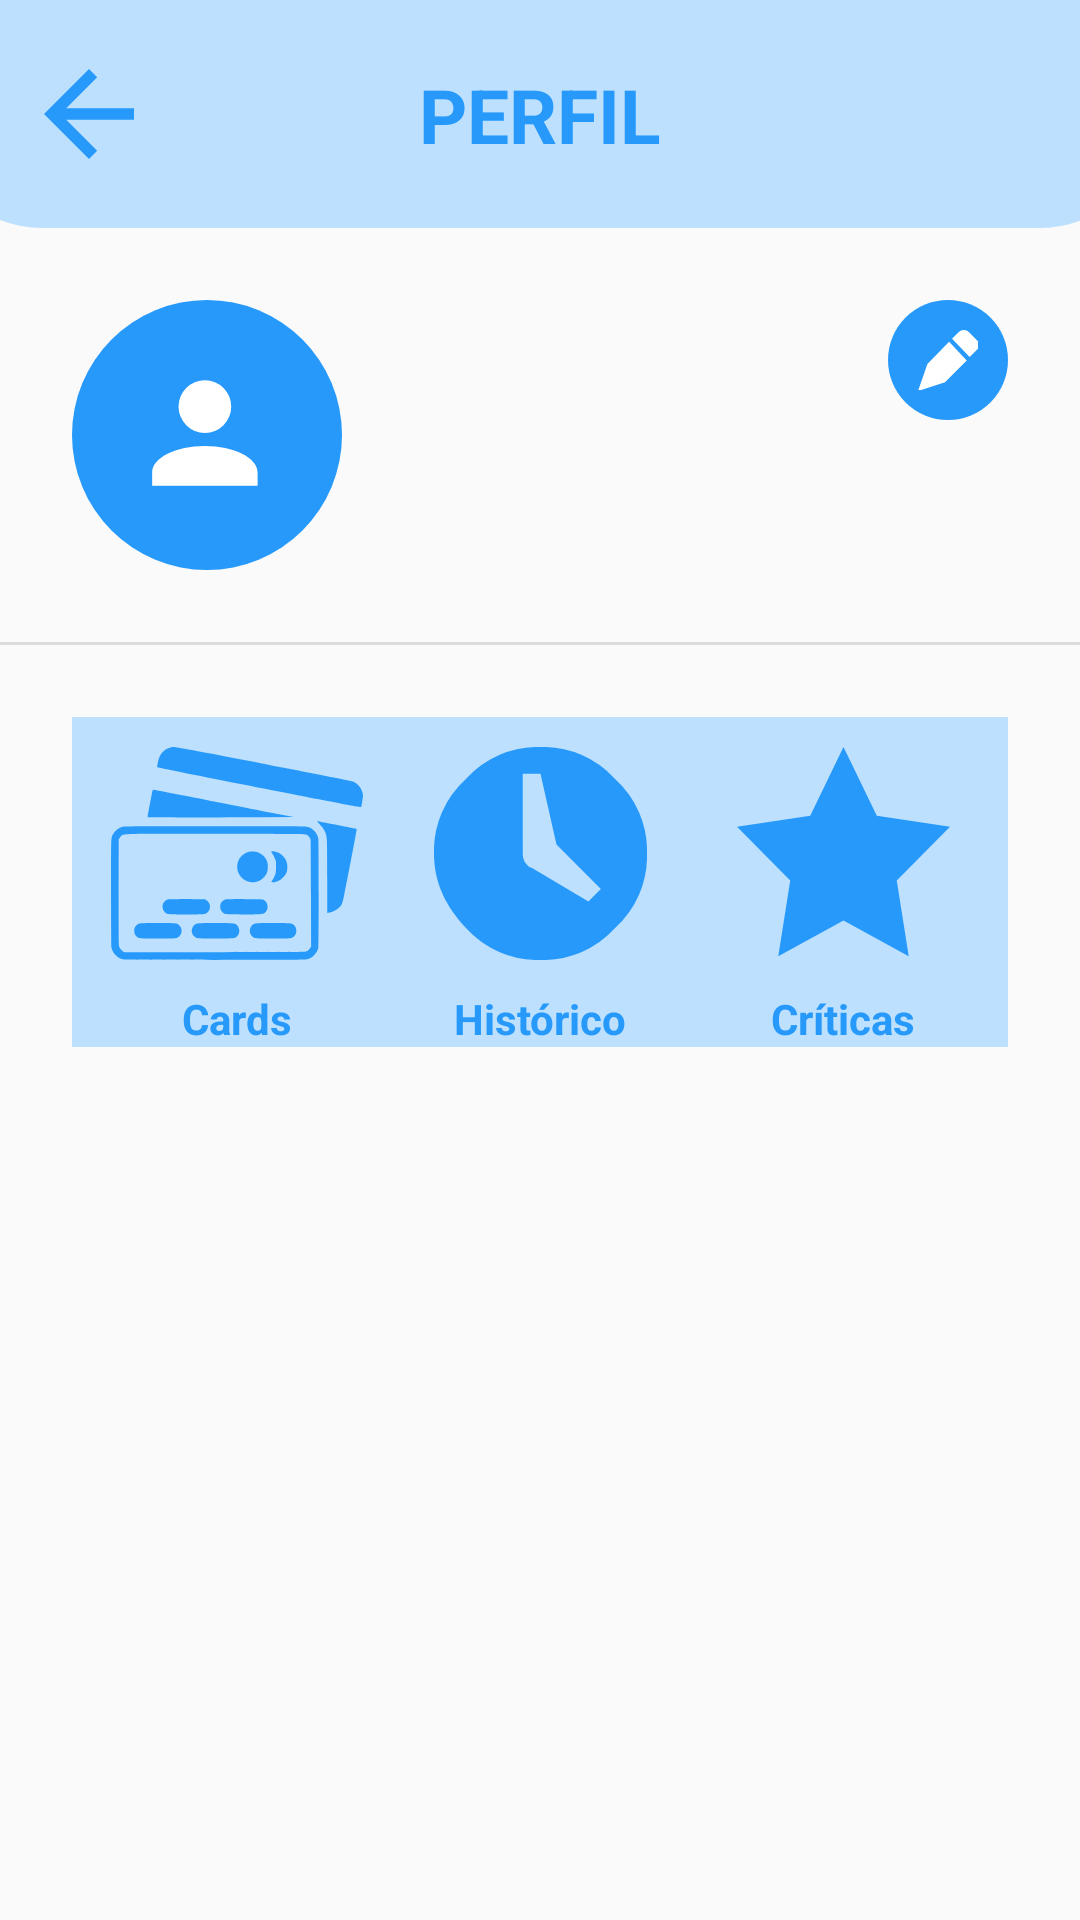

This screen was rendered from an Android layout file. Write that file and the resources it references.
<!-- AndroidManifest.xml: application theme Theme.HealthifyMobile -->
<!-- res/layout/activity_perfil.xml -->
<?xml version="1.0" encoding="utf-8"?>
<androidx.constraintlayout.widget.ConstraintLayout xmlns:android="http://schemas.android.com/apk/res/android"
    xmlns:app="http://schemas.android.com/apk/res-auto"
    xmlns:tools="http://schemas.android.com/tools"
    android:layout_width="match_parent"
    android:layout_height="match_parent"
    tools:context=".PerfilActivity">

    <ImageView
        android:id="@+id/imageView7"
        android:layout_width="412dp"
        android:layout_height="76dp"
        app:layout_constraintEnd_toEndOf="parent"
        app:layout_constraintStart_toStartOf="parent"
        app:layout_constraintTop_toTopOf="parent"
        app:srcCompat="@drawable/registotop" />

    <Button
        android:id="@+id/btnGoBack2"
        android:layout_width="30dp"
        android:layout_height="30dp"
        android:background="@drawable/backward_arrow"
        android:onClick="onClickGoBack"
        app:layout_constraintBottom_toBottomOf="@+id/imageView7"
        app:layout_constraintEnd_toStartOf="@+id/textView7"
        app:layout_constraintHorizontal_bias="0.3"
        app:layout_constraintStart_toStartOf="@+id/imageView7"
        app:layout_constraintTop_toTopOf="parent" />

    <TextView
        android:id="@+id/textView7"
        android:layout_width="wrap_content"
        android:layout_height="wrap_content"
        android:text="PERFIL"
        android:textColor="@color/lisseblue"
        android:textSize="25sp"
        android:textStyle="bold"
        app:layout_constraintBottom_toBottomOf="@+id/imageView7"
        app:layout_constraintEnd_toEndOf="@+id/imageView7"
        app:layout_constraintStart_toStartOf="@+id/imageView7"
        app:layout_constraintTop_toTopOf="@+id/imageView7" />

    <ImageView
        android:id="@+id/imageView9"
        android:layout_width="90dp"
        android:layout_height="90dp"
        android:layout_marginStart="24dp"
        android:layout_marginTop="24dp"
        app:layout_constraintStart_toStartOf="parent"
        app:layout_constraintTop_toBottomOf="@+id/imageView7"
        app:srcCompat="@drawable/default_user" />

    <TextView
        android:id="@+id/tvNomePerfil"
        android:layout_width="wrap_content"
        android:layout_height="wrap_content"
        android:layout_marginStart="24dp"
        android:layout_marginTop="24dp"
        android:textColor="@color/lisseblue"
        android:textSize="20sp"
        android:textStyle="bold"
        app:layout_constraintStart_toEndOf="@+id/imageView9"
        app:layout_constraintTop_toBottomOf="@+id/imageView7" />

    <Button
        android:id="@+id/imageButton3"
        android:layout_width="40dp"
        android:layout_height="40dp"
        android:layout_marginTop="24dp"
        android:layout_marginEnd="24dp"
        android:onClick="editProfile"
        android:background="@drawable/editbutton"
        app:layout_constraintEnd_toEndOf="parent"
        app:layout_constraintTop_toBottomOf="@+id/imageView7" />

    <View
        android:id="@+id/view"
        style="@style/Divider"
        android:layout_marginTop="24dp"
        app:layout_constraintEnd_toEndOf="parent"
        app:layout_constraintStart_toStartOf="parent"
        app:layout_constraintTop_toBottomOf="@+id/imageView9" />

    <Button
        android:id="@+id/btnPagamentos"
        android:layout_width="110dp"
        android:layout_height="110dp"
        android:layout_marginStart="24dp"
        android:layout_marginTop="24dp"
        android:onClick="onClickFragment"
        android:background="@color/lightlisse"
        app:layout_constraintStart_toStartOf="parent"
        app:layout_constraintTop_toBottomOf="@+id/view" />

    <Button
        android:id="@+id/btnHistorico"
        android:layout_width="110dp"
        android:layout_height="110dp"
        android:layout_marginStart="24dp"
        android:layout_marginTop="24dp"
        android:layout_marginEnd="24dp"
        android:onClick="onClickFragment"
        android:background="@color/lightlisse"
        app:layout_constraintEnd_toStartOf="@+id/btnCriticas"
        app:layout_constraintStart_toEndOf="@+id/btnPagamentos"
        app:layout_constraintTop_toBottomOf="@+id/view" />

    <Button
        android:id="@+id/btnCriticas"
        android:layout_width="110dp"
        android:layout_height="110dp"
        android:layout_marginTop="24dp"
        android:layout_marginEnd="24dp"
        android:onClick="onClickFragment"
        android:background="@color/lightlisse"
        app:layout_constraintEnd_toEndOf="parent"
        app:layout_constraintTop_toBottomOf="@+id/view" />

    <ImageView
        android:id="@+id/imageView10"
        android:layout_width="0dp"
        android:layout_height="0dp"
        android:padding="10dp"
        app:layout_constraintBottom_toTopOf="@+id/textView14"
        app:layout_constraintEnd_toEndOf="@+id/btnPagamentos"
        app:layout_constraintStart_toStartOf="@+id/btnPagamentos"
        app:layout_constraintTop_toTopOf="@+id/btnPagamentos"
        app:srcCompat="@drawable/card" />

    <FrameLayout
        android:id="@+id/frameLayout"
        android:layout_width="match_parent"
        android:layout_height="0dp"
        app:layout_constraintBottom_toBottomOf="parent"
        app:layout_constraintEnd_toEndOf="parent"
        app:layout_constraintStart_toStartOf="parent"
        app:layout_constraintTop_toBottomOf="@+id/btnHistorico">

    </FrameLayout>

    <TextView
        android:id="@+id/textView14"
        android:layout_width="wrap_content"
        android:layout_height="wrap_content"
        android:text="Cards"
        android:textStyle="bold"
        android:textColor="@color/lisseblue"
        app:layout_constraintBottom_toBottomOf="@+id/btnPagamentos"
        app:layout_constraintEnd_toEndOf="@+id/btnPagamentos"
        app:layout_constraintStart_toStartOf="@+id/btnPagamentos" />

    <ImageView
        android:id="@+id/imageView11"
        android:layout_width="0dp"
        android:layout_height="0dp"
        android:padding="10dp"
        app:layout_constraintBottom_toTopOf="@+id/textView15"
        app:layout_constraintEnd_toEndOf="@+id/btnHistorico"
        app:layout_constraintStart_toStartOf="@+id/btnHistorico"
        app:layout_constraintTop_toTopOf="@+id/btnHistorico"
        app:srcCompat="@drawable/time" />

    <TextView
        android:id="@+id/textView15"
        android:layout_width="wrap_content"
        android:layout_height="wrap_content"
        android:text="Histórico"
        android:textStyle="bold"
        android:textColor="@color/lisseblue"
        app:layout_constraintBottom_toBottomOf="@+id/btnHistorico"
        app:layout_constraintEnd_toEndOf="@+id/btnHistorico"
        app:layout_constraintStart_toStartOf="@+id/btnHistorico" />

    <ImageView
        android:id="@+id/imageView12"
        android:layout_width="0dp"
        android:layout_height="0dp"
        android:padding="10dp"
        app:layout_constraintBottom_toTopOf="@+id/textView16"
        app:layout_constraintEnd_toEndOf="@+id/btnCriticas"
        app:layout_constraintStart_toStartOf="@+id/btnCriticas"
        app:layout_constraintTop_toTopOf="@+id/btnCriticas"
        app:srcCompat="@drawable/star" />

    <TextView
        android:id="@+id/textView16"
        android:layout_width="wrap_content"
        android:layout_height="wrap_content"
        android:text="Críticas"
        android:textStyle="bold"
        android:textColor="@color/lisseblue"
        app:layout_constraintBottom_toBottomOf="@+id/btnCriticas"
        app:layout_constraintEnd_toEndOf="@+id/btnCriticas"
        app:layout_constraintStart_toStartOf="@+id/btnCriticas" />


</androidx.constraintlayout.widget.ConstraintLayout>
<!-- resources referenced by this layout -->
<resources>
  <color name="lightlisse">#BCE0FD</color>
  <color name="lisseblue">#2699FB</color>
  <!-- drawable backward_arrow (drawable) -->
  <vector xmlns:android="http://schemas.android.com/apk/res/android"
      android:width="27dp"
      android:height="27dp"
      android:viewportWidth="27"
      android:viewportHeight="27">
    <path
        android:pathData="M13.5,27 L15.955,24.545l-9.292,-9.292L27,15.253l-0,-3.506L6.662,11.747l9.292,-9.292L13.5,0 0,13.5Z"
        android:fillColor="#2699fb"/>
  </vector>
  <!-- drawable default_user (drawable) -->
  <vector xmlns:android="http://schemas.android.com/apk/res/android"
      android:width="64dp"
      android:height="64dp"
      android:viewportWidth="64"
      android:viewportHeight="64">
    <group>
      <clip-path
          android:pathData="M0,0h64v64h-64z"/>
      <path
          android:pathData="M32,32m-32,0a32,32 0,1 1,64 0a32,32 0,1 1,-64 0"
          android:fillColor="#2699fb"/>
      <path
          android:pathData="M19,44L19,40.875c0,-3.438 5.625,-6.251 12.5,-6.251S44,37.437 44,40.875L44,44ZM25.249,25.251A6.25,6.25 0,1 1,31.5 31.5,6.251 6.251,0 0,1 25.249,25.251Z"
          android:fillColor="#fff"/>
    </group>
  </vector>
  <!-- drawable editbutton (drawable) -->
  <vector xmlns:android="http://schemas.android.com/apk/res/android"
      android:width="28dp"
      android:height="28dp"
      android:viewportWidth="28"
      android:viewportHeight="28">
    <path
        android:pathData="M14,14m-14,0a14,14 0,1 1,28 0a14,14 0,1 1,-28 0"
        android:fillColor="#2699fb"/>
    <group>
      <clip-path
          android:pathData="M7,7h14v14h-14z"/>
      <path
          android:pathData="M14.26,9.74 L9.192,14.945 7,21.246l6.3,-2.055 5.068,-5.068ZM20.7,9.329 L18.917,7.548a1.661,1.661 0,0 0,-2.466 0L14.945,9.055 19.054,13.3 20.7,11.657a1.736,1.736 0,0 0,0.548 -1.233A1.691,1.691 0,0 0,20.7 9.329Z"
          android:fillColor="#fff"/>
    </group>
  </vector>
  <!-- drawable registotop (drawable) -->
  <?xml version="1.0" encoding="utf-8"?>
  <shape xmlns:android="http://schemas.android.com/apk/res/android"
      android:shape="rectangle">
      <solid android:color="@color/lightlisse" />
      <corners android:bottomRightRadius="40dp"
          android:bottomLeftRadius="40dp" />
  </shape>
  <!-- drawable star (drawable) -->
  <vector xmlns:android="http://schemas.android.com/apk/res/android"
      android:width="45dp"
      android:height="45dp"
      android:viewportWidth="45"
      android:viewportHeight="45">
    <group>
      <clip-path
          android:pathData="M0,0h45v45h-45z"/>
      <path
          android:pathData="M22.5,0l7.031,14.539L45,16.866 33.75,28.207 36.281,44.2 22.5,36.639 8.719,44.2 11.25,28.207 0,16.866l15.469,-2.326Z"
          android:fillColor="#2699fb"/>
    </group>
  </vector>
  <!-- drawable time (drawable) -->
  <vector xmlns:android="http://schemas.android.com/apk/res/android"
      android:width="46dp"
      android:height="46dp"
      android:viewportWidth="46"
      android:viewportHeight="46">
    <group>
      <clip-path
          android:pathData="M0,0h46v46h-46z"/>
      <path
          android:pathData="M6.9,6.9A20.88,20.88 0,0 1,23 0,20.88 20.88,0 0,1 39.1,6.9 20.88,20.88 0,0 1,46 23a20.88,20.88 0,0 1,-6.9 16.1A20.88,20.88 0,0 1,23 46,20.88 20.88,0 0,1 6.9,39.1C2.683,34.5 0,29.517 0,23A20.88,20.88 0,0 1,6.9 6.9ZM33.35,33.35l2.683,-2.683L26.45,21.083 23,5.75H19.167V23a3.48,3.48 0,0 0,1.15 2.683,1.338 1.338,0 0,0 0.767,0.383Z"
          android:fillColor="#2699fb"/>
    </group>
  </vector>
  <style name="Divider">
          <item name="android:layout_width">match_parent</item>
          <item name="android:layout_height">1dp</item>
          <item name="android:background">?android:attr/listDivider</item>
      </style>
  <color name="white">#FFFFFFFF</color>
  <style name="RobotoTextViewStyle" parent="android:Widget.TextView">
          <item name="android:fontFamily">arial</item>
      </style>
  <style name="RobotoButtonStyle" parent="android:Widget.Holo.Button">
          <item name="android:fontFamily">arial</item>
      </style>
</resources>
